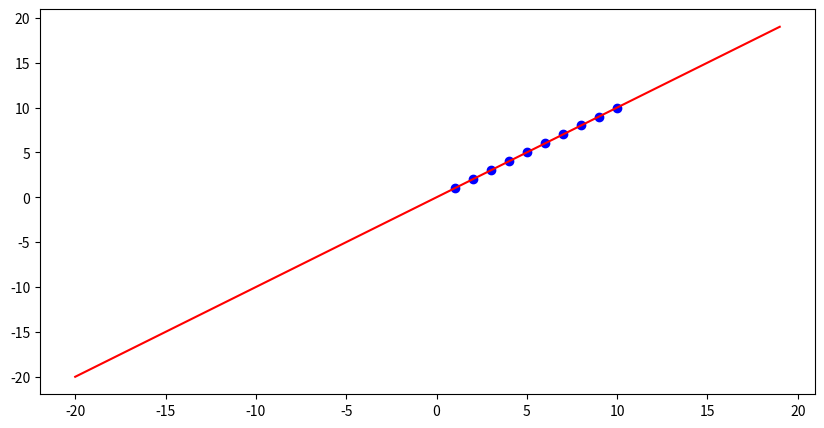

The script that saved this image:
import random
import numpy as np
import matplotlib.pyplot as plt

eta = 0.001

X =  [i for i in range(1,11)]
y =  [i for i in range(1,11)]
plt.figure(figsize=(10, 5))

plt.plot(X,y,'bo') 

def linearRegressionFit (X,Y,Weight,b):
    X = np.array(X)
    predicted_y= (Weight * X) + b 
    while CostFunction(Weight,predicted_y,Y) > 0.000001 :
        predicted_y= (Weight * X) + b 
        Weight = Weight - delta_weight(X,Y,predicted_y)
        b = b - delta_B(X,Y,predicted_y) 
    
    return Weight, b
    
def  linearRegressionPredict(Weight,b):
    X_Test = [i for i in range(-20,20)]
    X_Test = np.array(X_Test)
    y_Test = (Weight * X_Test) + b    
    plt.plot(X_Test,y_Test,'r-')
    plt.show()

def delta_B(X, Y, predicted_y):
    return (1 / len(X)) * sum((predicted_y - Y) )* eta

def delta_weight(X,Y,predicted_y):
    return (1 / len(X)) * np.dot ((predicted_y - Y ) , X) * eta
     
def CostFunction (Weight, predicted_y,Y):
        return (1/(2*len(X))) * sum( (predicted_y - Y )**2)

Weight = random.uniform(0,1)
b = random.uniform(0,1)
Weight,b = linearRegressionFit (X,y,Weight,b)
linearRegressionPredict(Weight,b)